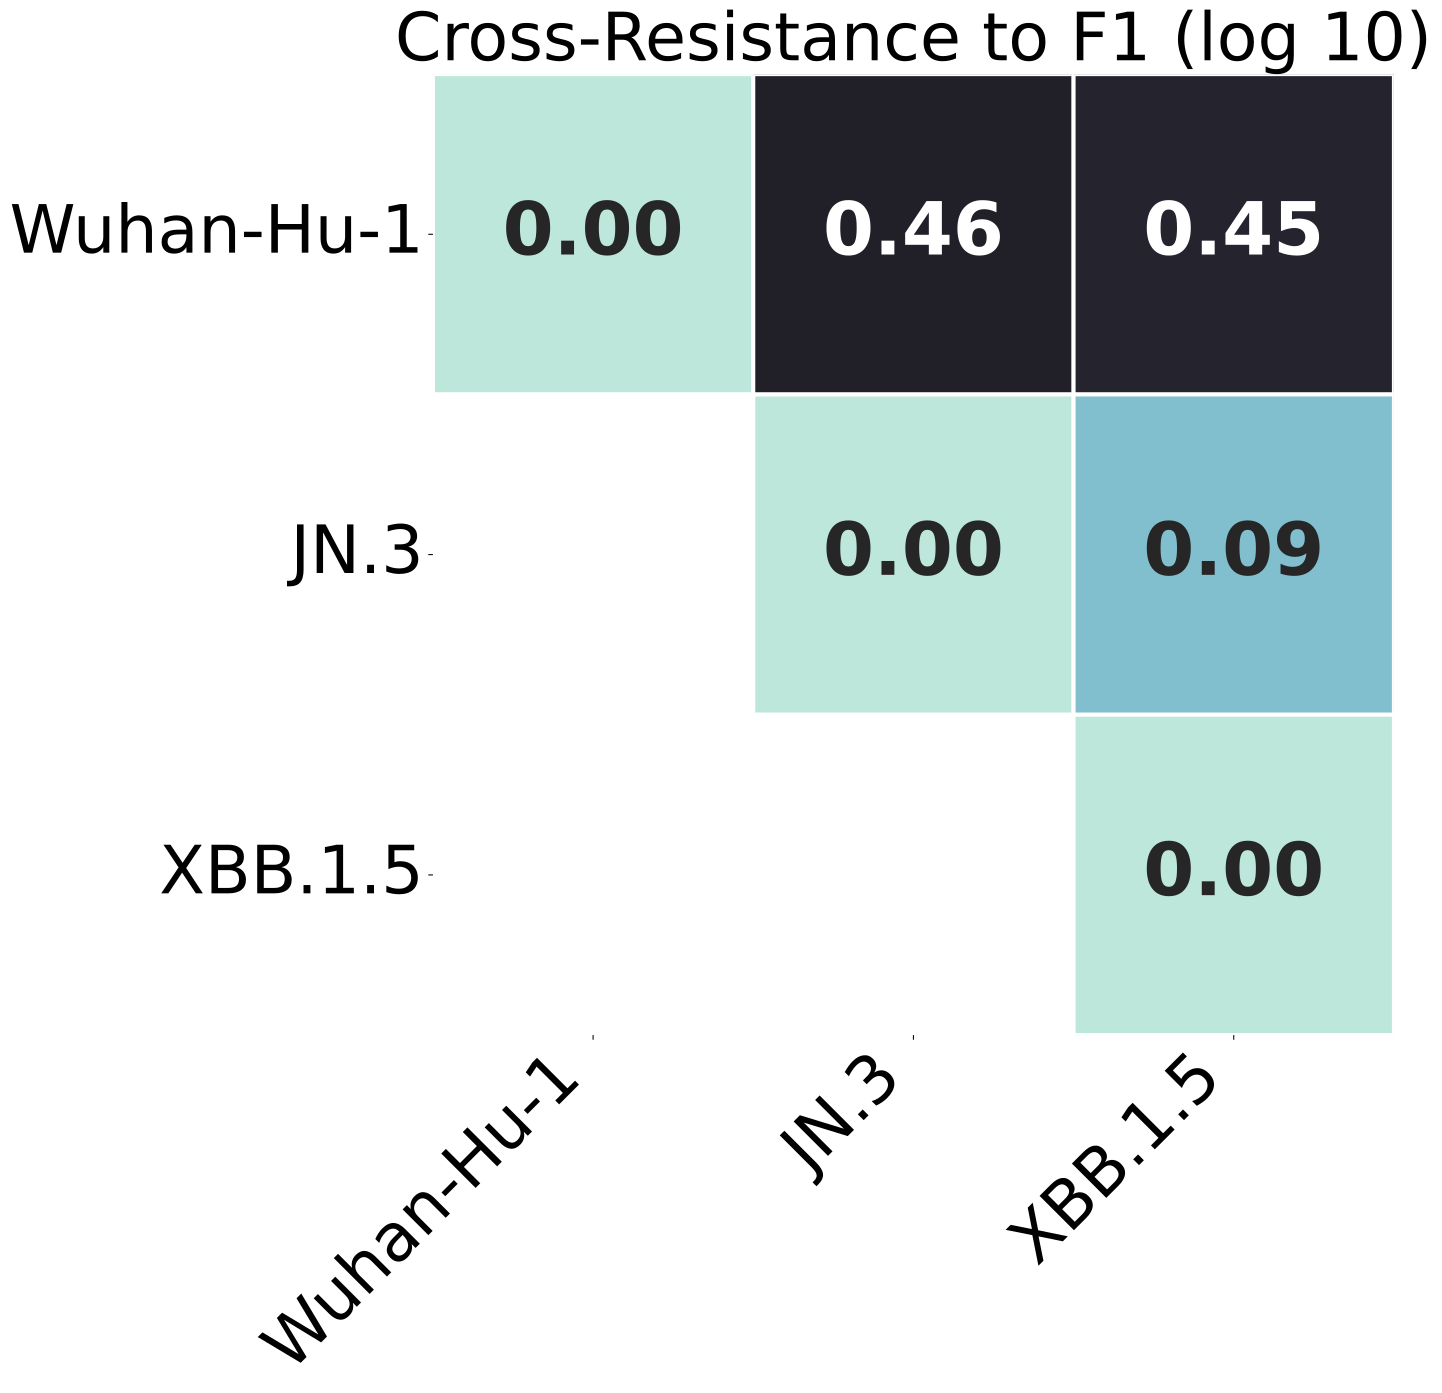

The data file committed next to this chart (first rows):
, Wuhan-Hu-1, JN.3, XBB.1.5
Wuhan-Hu-1, 0.0, 0.4612, 0.4477
JN.3, 0.4612, 0.0, 0.08549
XBB.1.5, 0.4477, 0.08549, 0.0
